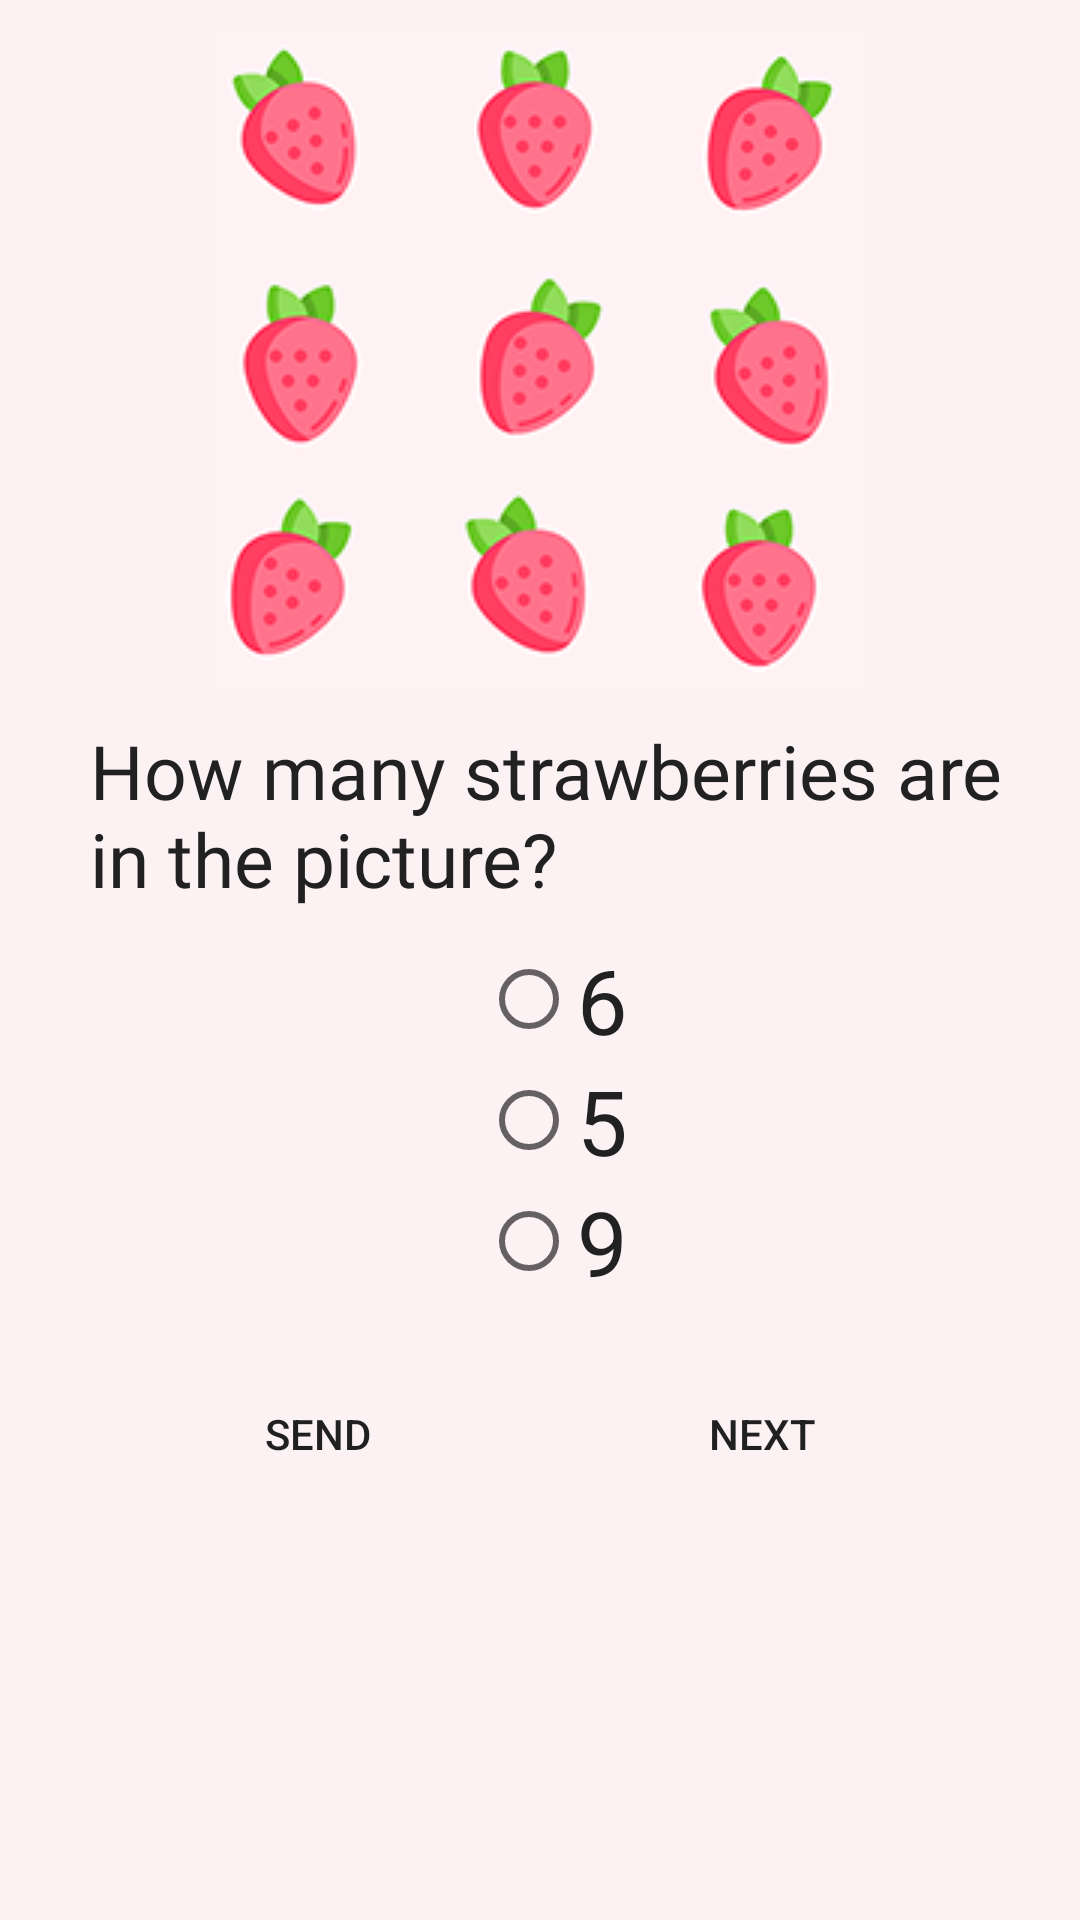

Android layout source for this screen:
<!-- AndroidManifest.xml: application theme AppTheme -->
<!-- res/layout/radio_button.xml -->
<?xml version="1.0" encoding="utf-8"?>
<LinearLayout
    xmlns:android="http://schemas.android.com/apk/res/android"
    android:layout_width="match_parent"
    android:layout_height="match_parent"
    android:orientation="vertical">

    <ImageView
        android:id="@+id/questionImage"
        android:layout_width="wrap_content"
        android:layout_height="wrap_content"
        android:layout_margin="@dimen/image_margin"
        android:layout_gravity="center_horizontal"
        android:src="@drawable/strawberry_nine"/>

    <TextView
        android:id="@+id/radioQuestion"
        android:layout_width="wrap_content"
        android:layout_height="wrap_content"
        android:text="@string/question1"
        style="@style/Text"
        android:fontFamily="@font/unkemptbold"
        />

    <RadioGroup
        android:id="@+id/radioAnswer"
        android:layout_width="wrap_content"
        android:layout_height="wrap_content"
       android:layout_gravity="center_horizontal">

        <RadioButton
            android:id="@+id/radioAnswer1"
            android:layout_width="wrap_content"
            android:layout_height="wrap_content"
            android:text="@string/q1answer1"
            style="@style/RadioButton"
            />

        <RadioButton
            android:id="@+id/radioAnswer2"
            android:layout_width="wrap_content"
            android:layout_height="wrap_content"
            android:text="@string/q1answer2"
            style="@style/RadioButton"
           />


        <RadioButton
            android:id="@+id/radioAnswer3"
            android:layout_width="wrap_content"
            android:layout_height="wrap_content"
            android:text="@string/q1answer3"
            style="@style/RadioButton"
            />

    </RadioGroup>
<LinearLayout
    android:layout_width="wrap_content"
    android:layout_height="wrap_content"
    android:layout_gravity="center"
    android:layout_margin="@dimen/button_margin"
    android:orientation="horizontal">

    <Button
        android:id="@+id/sendButton"
        style="@style/ButtonLeft"
        android:layout_width="wrap_content"
        android:layout_height="wrap_content"
        android:text="@string/send"
        android:clickable="true"
        android:onClick="sendButton"
        />

    <Button
        android:id="@+id/nextButton"
        style="@style/ButtonRight"
        android:layout_width="wrap_content"
        android:layout_height="wrap_content"
        android:text="@string/next"
        android:onClick="nextButton"
        />
</LinearLayout>

</LinearLayout>
<!-- resources referenced by this layout -->
<resources>
  <dimen name="button_margin">20dp</dimen>
  <dimen name="image_margin">10dp</dimen>
  <!-- drawable strawberry_nine: png bitmap (drawable, 32203 bytes) -->
  <string name="next">Next</string>
  <string name="q1answer1">6</string>
  <string name="q1answer2">5</string>
  <string name="q1answer3">9</string>
  <string name="question1">How many strawberries are in the picture?</string>
  <string name="send">Send</string>
  <style name="ButtonLeft">
          <item name="android:background">@android:color/transparent</item>
          <item name="android:layout_gravity">center_vertical</item>
          <item name="android:layout_marginRight">@dimen/margin_right</item>
      </style>
  <style name="ButtonRight">
          <item name="android:background">@android:color/transparent</item>
          <item name="android:layout_gravity">center_vertical</item>
          <item name="android:layout_marginLeft">@dimen/margin_left</item>
      </style>
  <style name="RadioButton">
          <item name="android:textColor">@color/primary_text</item>
          <item name="android:textSize">30sp</item>
          <item name="android:layout_marginLeft">@dimen/margin_left</item>
          <item name="android:layout_marginRight">@dimen/text_margin</item>
      </style>
  <style name="Text">
          <item name="android:textColor">@color/primary_text</item>
          <item name="android:textSize">25sp</item>
          <item name="android:layout_marginLeft">@dimen/margin_left</item>
          <item name="android:layout_marginRight">@dimen/text_margin</item>
          <item name="android:layout_marginBottom">@dimen/margin_bottom</item>
      </style>
  <style name="AppTheme" parent="Theme.AppCompat.Light.NoActionBar">
          
          <item name="colorPrimary">@color/colorPrimary</item>
          <item name="colorPrimaryDark">@color/colorPrimaryDark</item>
          <item name="colorAccent">@color/colorAccent</item>
          <item name="android:colorBackground">@color/color_background</item>
      </style>
  <dimen name="margin_right">30dp</dimen>
  <dimen name="margin_left">30dp</dimen>
  <color name="primary_text">#212121</color>
  <dimen name="text_margin">20dp</dimen>
  <dimen name="margin_bottom">10dp</dimen>
  <color name="colorPrimary">#64ace4</color>
  <color name="colorPrimaryDark">#287db2</color>
  <color name="colorAccent">#e95664</color>
  <color name="color_background">#fcf2f4</color>
</resources>
